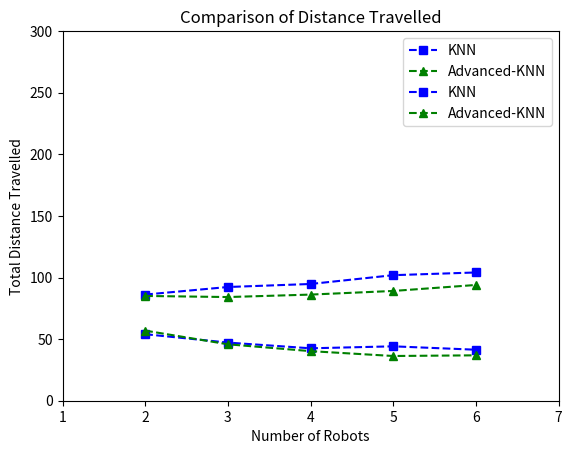

Reproduce this figure in Python.
from matplotlib import pyplot as plt
import numpy as np

advanced_152 = [41.75,43.3,26.3,56.9]
a = advanced_152[0]+advanced_152[1]
advanced_153 = [29.1,28.4,26.65,18.8,45.8]
b = advanced_153[0]+advanced_153[1]+advanced_153[2]
advanced_154 = [
21.7,21.1,20.2,23.15,15.75,40.25]
c = advanced_154[0]+advanced_154[1]+advanced_154[2]+advanced_154[3]
advanced_155 = [
18.75,18.65,18.5,16.8,16.4,12.75,36.3]
d = advanced_155[0]+advanced_155[1]+advanced_155[2]+advanced_155[3] + advanced_155[4]
advanced_156 = [15.15,16.1,15.6,17.05,16.7,13.35,11.65,36.85]
e = advanced_156[0]+advanced_156[1]+advanced_156[2]+advanced_156[3] + advanced_156[4] + advanced_156[5]
a2 = [a,advanced_152[-1:]]
a3 = [b,advanced_153[-1:]]
a4 = [c,advanced_154[-1:]]
a5 = [d,advanced_155[-1:]]
a6 = [e,advanced_156[-1:]]


kimst_152 = [43.65,42.5,32.45,54.0]
a = kimst_152[0]+kimst_152[1]
kimst_153 = [31.55,28.8,31.95,23.0,47.2]
b = kimst_153[0]+kimst_153[1]+kimst_153[2]
kimst_154 = [25.6,23.8,24.0,21.35,18.2,42.55]
c = kimst_154[0]+kimst_154[1]+kimst_154[2]+kimst_154[3]
kimst_155 = [22.55,21.35,19.25,20.35,18.4,14.7,44.15]
d = kimst_155[0]+kimst_155[1]+kimst_155[2]+kimst_155[3] + kimst_155[4]
kimst_156 = [17.65,20.4,18.9,16.05,15.4,15.7,12.0,41.4]
e = kimst_156[0]+kimst_156[1]+kimst_156[2]+kimst_156[3] + kimst_156[4] + kimst_156[5]


k2 = [a,kimst_152[-1:]]
k3 = [b,kimst_153[-1:]]
k4 = [c,kimst_154[-1:]]
k5 = [d,kimst_155[-1:]]
k6 = [e,kimst_156[-1:]]

x= np.arange(2,7)
y = [k2[1],k3[1],k4[1],k5[1],k6[1]]
y2 = [a2[1],a3[1],a4[1],a5[1],a6[1]]
plt.plot(x,y, 'bs--', label = 'KNN')
plt.plot(x,y2, 'g^--',label = 'Advanced-KNN')
plt.title("Comparison of Exploration Time")
plt.xlabel("Number of Robots")
plt.ylabel("Total Exploration Time(s)")
plt.axis([1,7, 0, 100])
plt.legend()

plt.show()



x= np.arange(2,7)
y = [k2[0],k3[0],k4[0],k5[0],k6[0]]
y2 = [a2[0],a3[0],a4[0],a5[0],a6[0]]
plt.plot(x,y, 'bs--', label = 'KNN')
plt.plot(x,y2, 'g^--',label = 'Advanced-KNN')
plt.title("Comparison of Distance Travelled")
plt.xlabel("Number of Robots")
plt.ylabel("Total Distance Travelled")
plt.axis([1,7, 0, 300])
plt.legend()

plt.show()